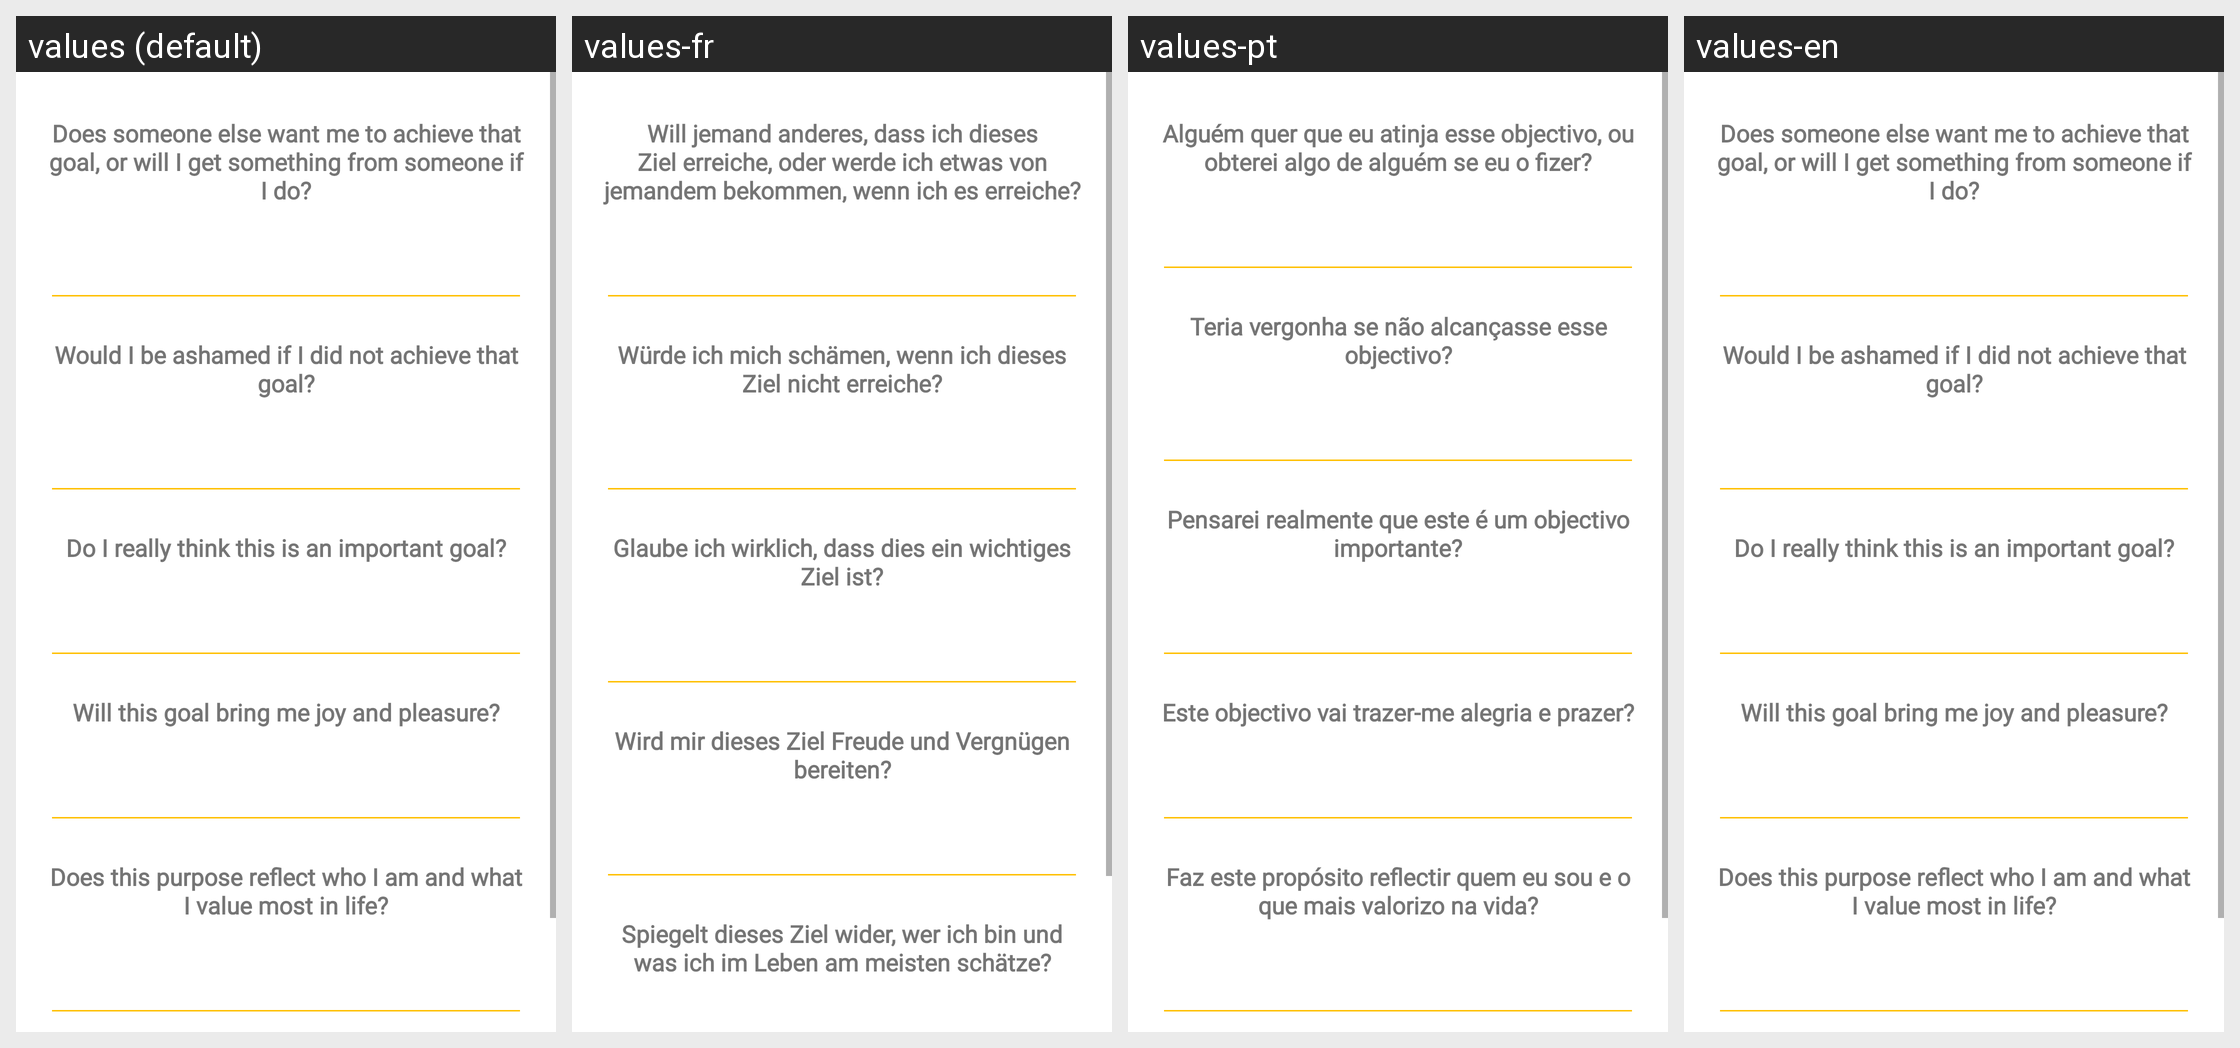

Translations of the strings shown on this Android screen, per locale in the grid:
Android screen res/layout/fragment_five.xml rendered under 4 locales, left to right: values (default), values-fr, values-pt, values-en. Device: Nexus 5 (rendered at 1080×1920; each locale shown at half size, 540×960, under a caption strip naming it); theme Theme.MentalFire3.
Other locales in the repository, not shown: values-de, values-es, values-ru.
Strings drawn on this screen, with the default value and each locale's value (text and hints the layout hard-codes, and strings that could not be matched under every locale, appear in the picture but are not listed):

five1
  values: Does someone else want me to achieve that goal, or will I get something from someone if I do?
  values-fr: Will jemand anderes, dass ich dieses Ziel erreiche, oder werde ich etwas von jemandem bekommen, wenn ich es erreiche?
  values-pt: Alguém quer que eu atinja esse objectivo, ou obterei algo de alguém se eu o fizer?
  values-en: Does someone else want me to achieve that goal, or will I get something from someone if I do?

five2
  values: Would I be ashamed if I did not achieve that goal?
  values-fr: Würde ich mich schämen, wenn ich dieses Ziel nicht erreiche?
  values-pt: Teria vergonha se não alcançasse esse objectivo?
  values-en: Would I be ashamed if I did not achieve that goal?

five3
  values: Do I really think this is an important goal?
  values-fr: Glaube ich wirklich, dass dies ein wichtiges Ziel ist?
  values-pt: Pensarei realmente que este é um objectivo importante?
  values-en: Do I really think this is an important goal?

five4
  values: Will this goal bring me joy and pleasure?
  values-fr: Wird mir dieses Ziel Freude und Vergnügen bereiten?
  values-pt: Este objectivo vai trazer-me alegria e prazer?
  values-en: Will this goal bring me joy and pleasure?

five5
  values: Does this purpose reflect who I am and what I value most in life?
  values-fr: Spiegelt dieses Ziel wider, wer ich bin und was ich im Leben am meisten schätze?
  values-pt: Faz este propósito reflectir quem eu sou e o que mais valorizo na vida?
  values-en: Does this purpose reflect who I am and what I value most in life?
